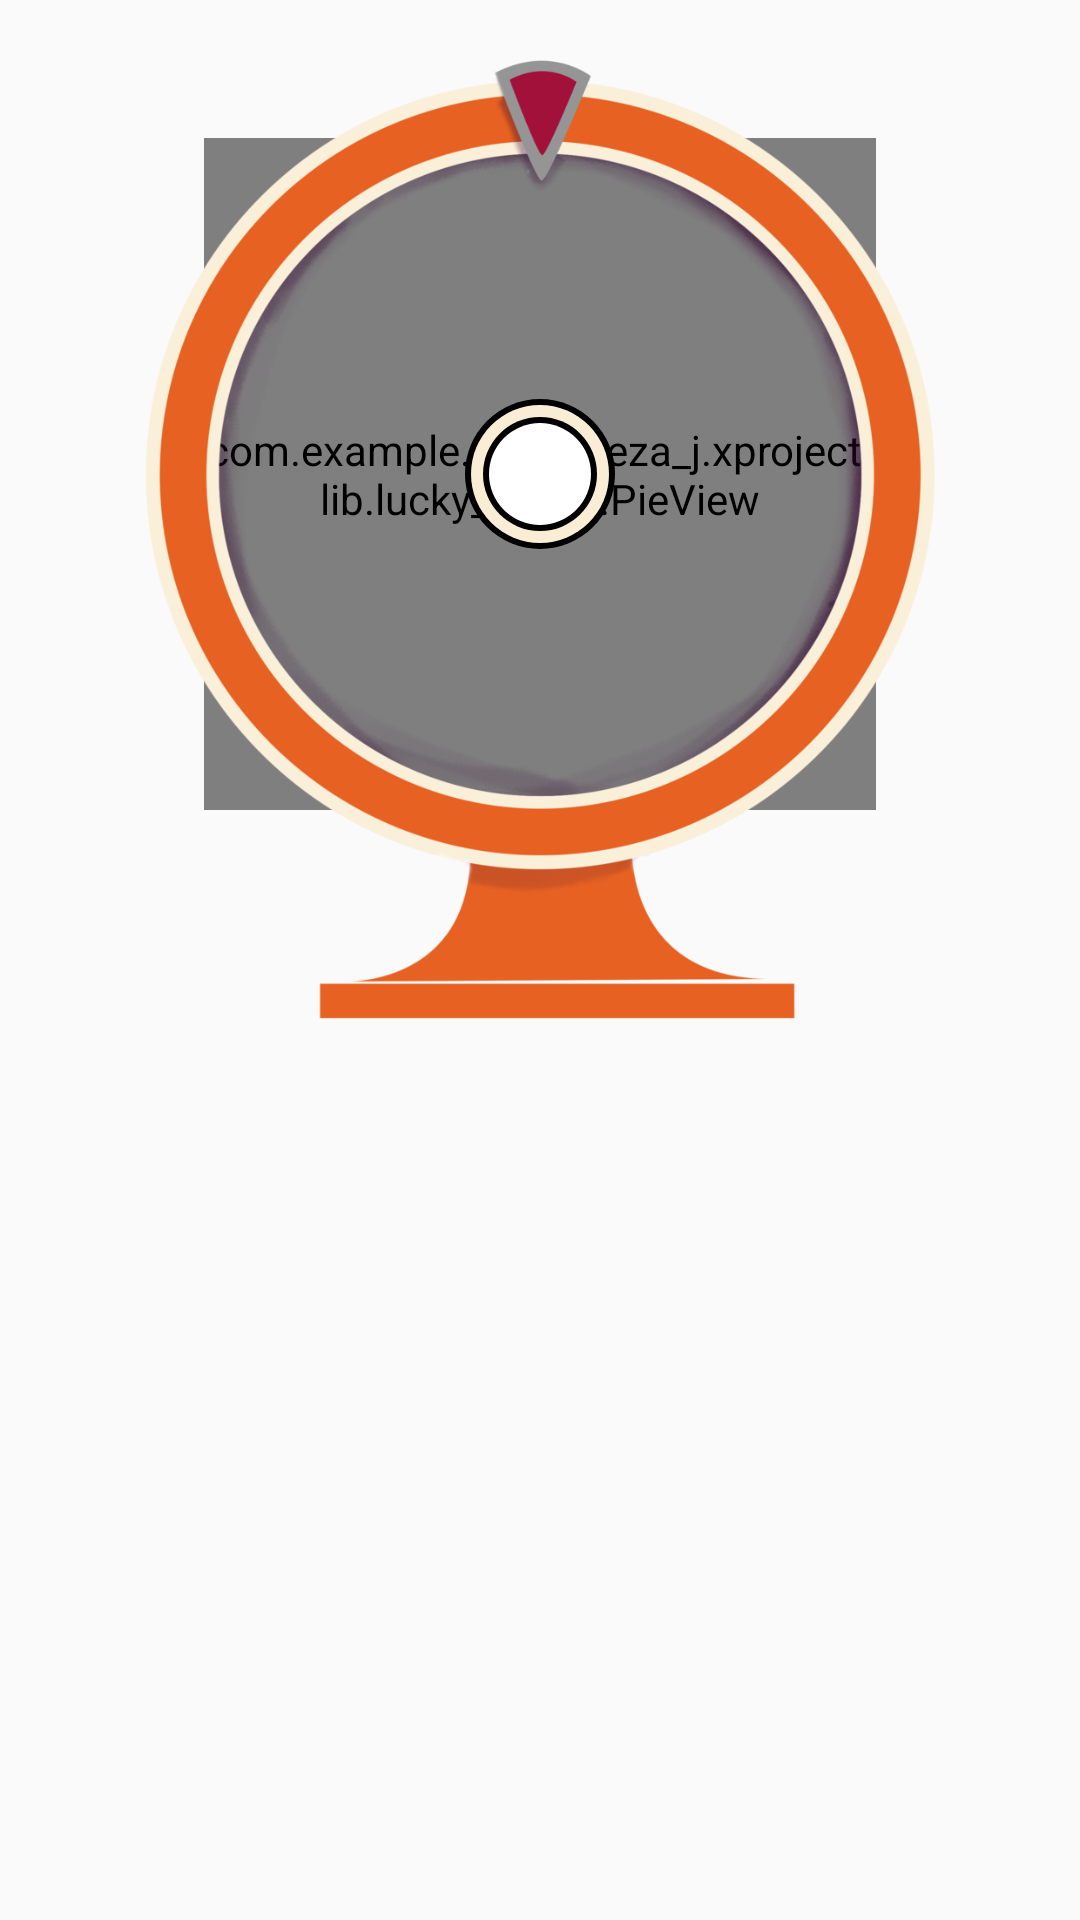

Write the Android layout XML for this screen, with the resource values it uses.
<!-- AndroidManifest.xml: application theme AppTheme -->
<!-- res/layout/lucky_wheel_layout.xml -->
<?xml version="1.0" encoding="utf-8"?>
<FrameLayout xmlns:android="http://schemas.android.com/apk/res/android"
    android:id="@+id/frameLayout"
    android:layout_width="360dp"
    android:layout_height="360dp">


    <FrameLayout
        android:layout_width="360dp"
        android:layout_height="360dp"
        android:foreground="@mipmap/wheel_frame">

        <com.example.mhmdreza_j.xproject.lib.lucky_wheel.PieView
            android:id="@+id/pieView"
            android:layout_width="224dp"
            android:layout_height="224dp"
            android:layout_marginStart="68dp"
            android:layout_marginTop="46dp"
            android:layout_marginEnd="68dp"
            android:layout_marginBottom="90dp" />
    </FrameLayout>


    <ImageView
        android:id="@+id/cursorView"
        android:layout_width="50dp"
        android:layout_height="50dp"
        android:layout_gravity="center_horizontal"
        android:layout_marginTop="16dp"
        android:src="@drawable/cursor" />

    <ImageView
        android:id="@+id/centerView"
        android:layout_width="50dp"
        android:layout_height="50dp"
        android:src="@drawable/profile_background"
        android:layout_marginStart="155dp"
        android:layout_marginTop="133dp"
        android:layout_marginEnd="155dp"
        android:layout_marginBottom="177dp"  />
</FrameLayout>
<!-- resources referenced by this layout -->
<resources>
  <!-- drawable cursor: png bitmap (drawable-hdpi, 4344 bytes) -->
  <!-- drawable profile_background (drawable) -->
  <?xml version="1.0" encoding="utf-8"?>
  <layer-list>
      <item>
          <shape xmlns:android="http://schemas.android.com/apk/res/android"
              android:shape="rectangle">
              <padding
                  android:bottom="2dp"
                  android:left="2dp"
                  android:right="2dp"
                  android:top="2dp" />
              <corners android:radius="100dp" />
              <solid android:color="@android:color/black" />
          </shape>
      </item>
      <item>
          <shape xmlns:android="http://schemas.android.com/apk/res/android"
              android:shape="rectangle">
              <padding
                  android:bottom="4dp"
                  android:left="4dp"
                  android:right="4dp"
                  android:top="4dp" />
              <corners android:radius="98dp" />
              <solid android:color="@color/beige" />
          </shape>
      </item>
      <item>
          <shape xmlns:android="http://schemas.android.com/apk/res/android"
              android:shape="rectangle">
              <corners android:radius="94dp" />
              <padding
                  android:bottom="2dp"
                  android:left="2dp"
                  android:right="2dp"
                  android:top="2dp" />
              <solid android:color="@android:color/black" />
          </shape>
      </item>
      <item>
          <shape xmlns:android="http://schemas.android.com/apk/res/android"
              android:shape="rectangle">
              <corners android:radius="92dp" />
              <solid android:color="@android:color/white" />
          </shape>
      </item>
  </layer-list>
  <!-- mipmap wheel_frame: png bitmap (mipmap, 183204 bytes) -->
  <style name="AppTheme" parent="Theme.AppCompat.Light.DarkActionBar">
          
          <item name="colorPrimary">@color/colorPrimary</item>
          <item name="colorPrimaryDark">@color/titleTextColor</item>
          <item name="colorAccent">@color/colorAccent</item>
          <item name="windowActionBar">false</item>
          <item name="windowNoTitle">true</item>
      </style>
  <color name="beige">#f9edd5</color>
  <color name="colorPrimary">#3F51B5</color>
  <color name="titleTextColor">#fe6458</color>
  <color name="colorAccent">#FF4081</color>
</resources>
